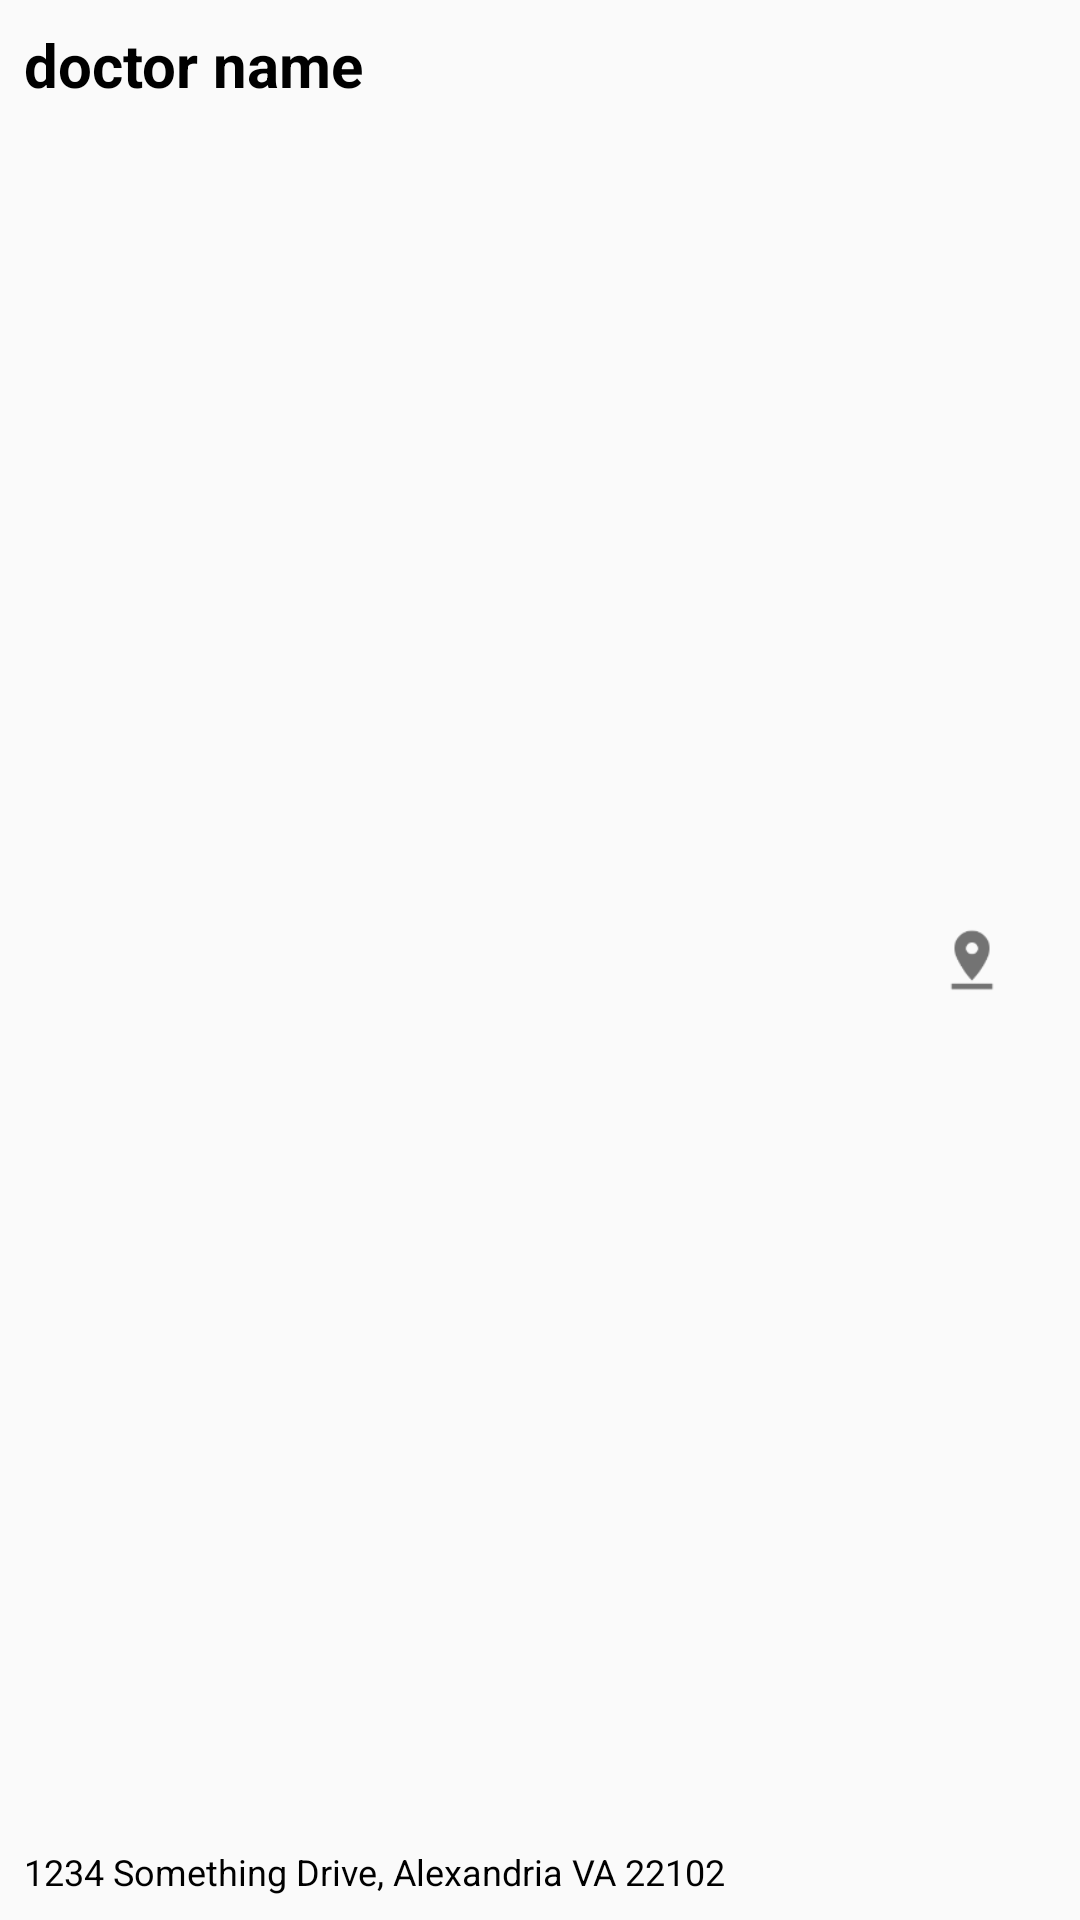

Layout XML and referenced resources for this Android screen:
<!-- AndroidManifest.xml: application theme AppTheme -->
<!-- res/layout/appointment_list_item.xml -->
<?xml version="1.0" encoding="utf-8"?>
<RelativeLayout
    xmlns:android="http://schemas.android.com/apk/res/android"
    android:padding="8dp"
    android:layout_width="match_parent"
    android:layout_height="75dp">

    <TextView
        android:id="@+id/appointment_name"
        android:text="@string/doctor_name"
        android:textSize="20sp"
        android:textStyle="bold"
        android:textColor="@color/black"
        android:layout_width="match_parent"
        android:layout_height="wrap_content" />

    <TextView
        android:id="@+id/appt_address"
        android:layout_alignParentBottom="true"
        android:gravity="bottom"
        android:layout_below="@+id/appointment_name"
        android:text="@string/doctor_address_sample"
        android:textSize="12sp"
        android:textColor="@color/black"
        android:layout_width="match_parent"
        android:layout_height="wrap_content" />

    <ImageView
        android:id="@+id/map_pin"
        android:contentDescription="@string/navigation_pin"
        android:src="@drawable/ic_map_pin_underline"
        android:layout_marginEnd="8dp"
        android:layout_centerVertical="true"
        android:layout_alignParentEnd="true"
        android:layout_width="40dp"
        android:layout_height="40dp" />

</RelativeLayout>
<!-- resources referenced by this layout -->
<resources>
  <color name="black">#000000</color>
  <!-- drawable ic_map_pin_underline: png bitmap (drawable-hdpi, 642 bytes) -->
  <string name="doctor_address_sample">1234 Something Drive, Alexandria VA 22102</string>
  <string name="doctor_name">doctor name</string>
  <string name="navigation_pin">navigation pin</string>
  <style name="AppTheme" parent="Theme.AppCompat.Light.NoActionBar">
          
          <item name="colorPrimary">@color/colorPrimary</item>
          <item name="colorPrimaryDark">@color/colorPrimaryDark</item>
          <item name="colorAccent">@color/colorAccent</item>
      </style>
  <color name="colorPrimary">#008577</color>
  <color name="colorPrimaryDark">#00574B</color>
  <color name="colorAccent">#D81B60</color>
</resources>
